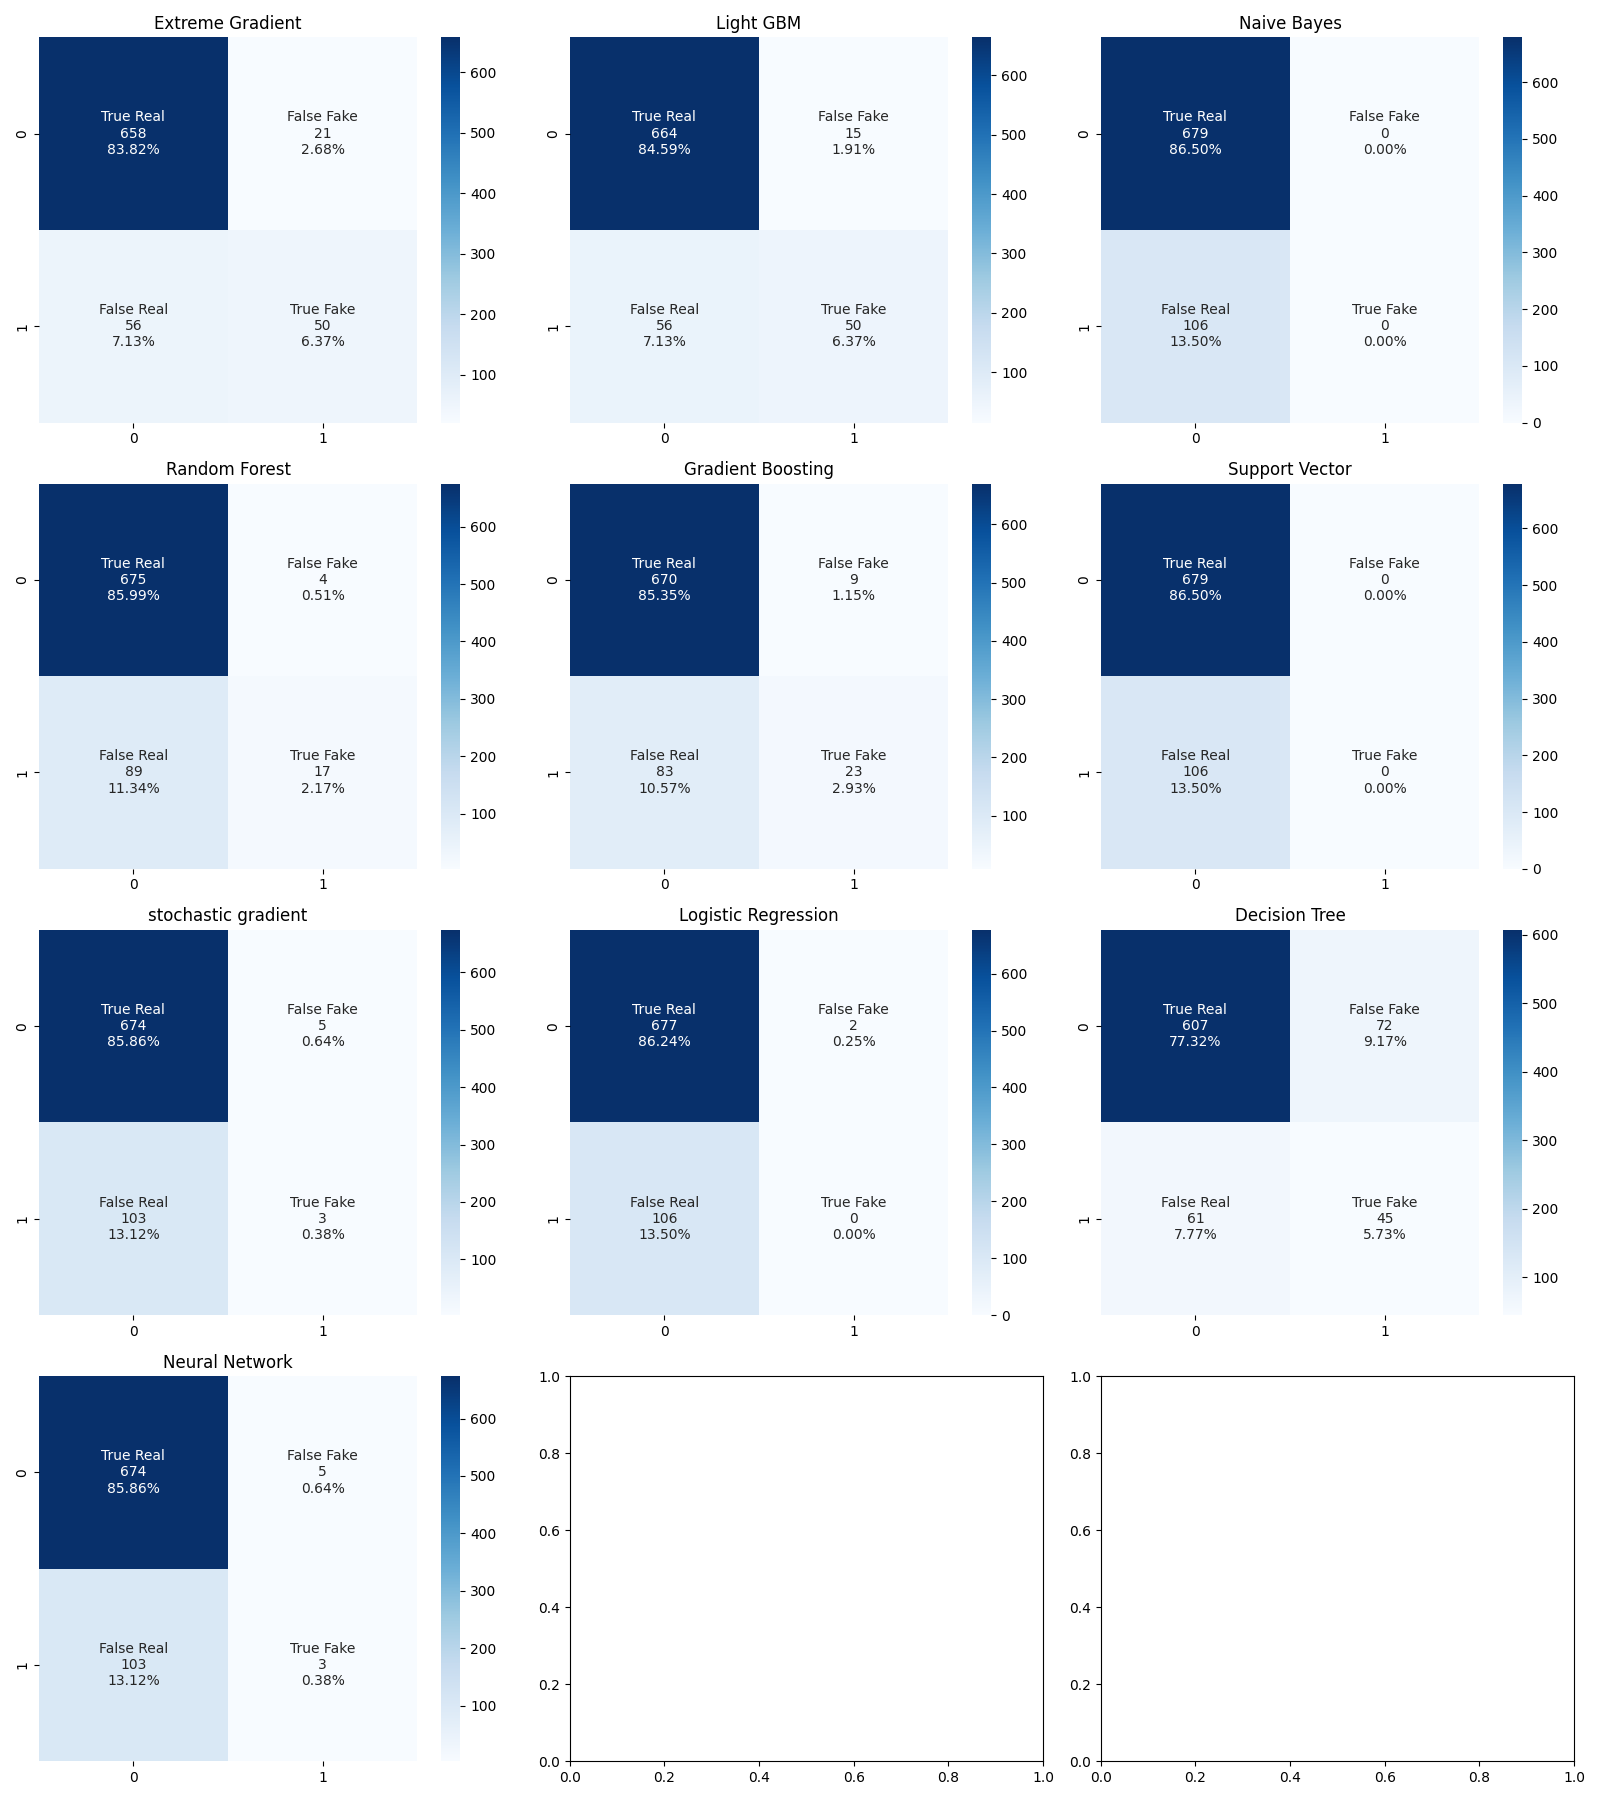

Data behind this chart, as committed beside it:
Model, Accuracy, F-Score
Light GBM, 0.91, 0.58
Extreme Gradient, 0.90, 0.56
Decision Tree, 0.83, 0.40
Gradient Boosting, 0.88, 0.33
Random Forest, 0.88, 0.27
SGD, 0.86, 0.05
ANN, 0.86, 0.05
Naive Bayes, 0.86, 0.00
SVM, 0.86, 0.00
Logistic Regression, 0.86, 0.00
